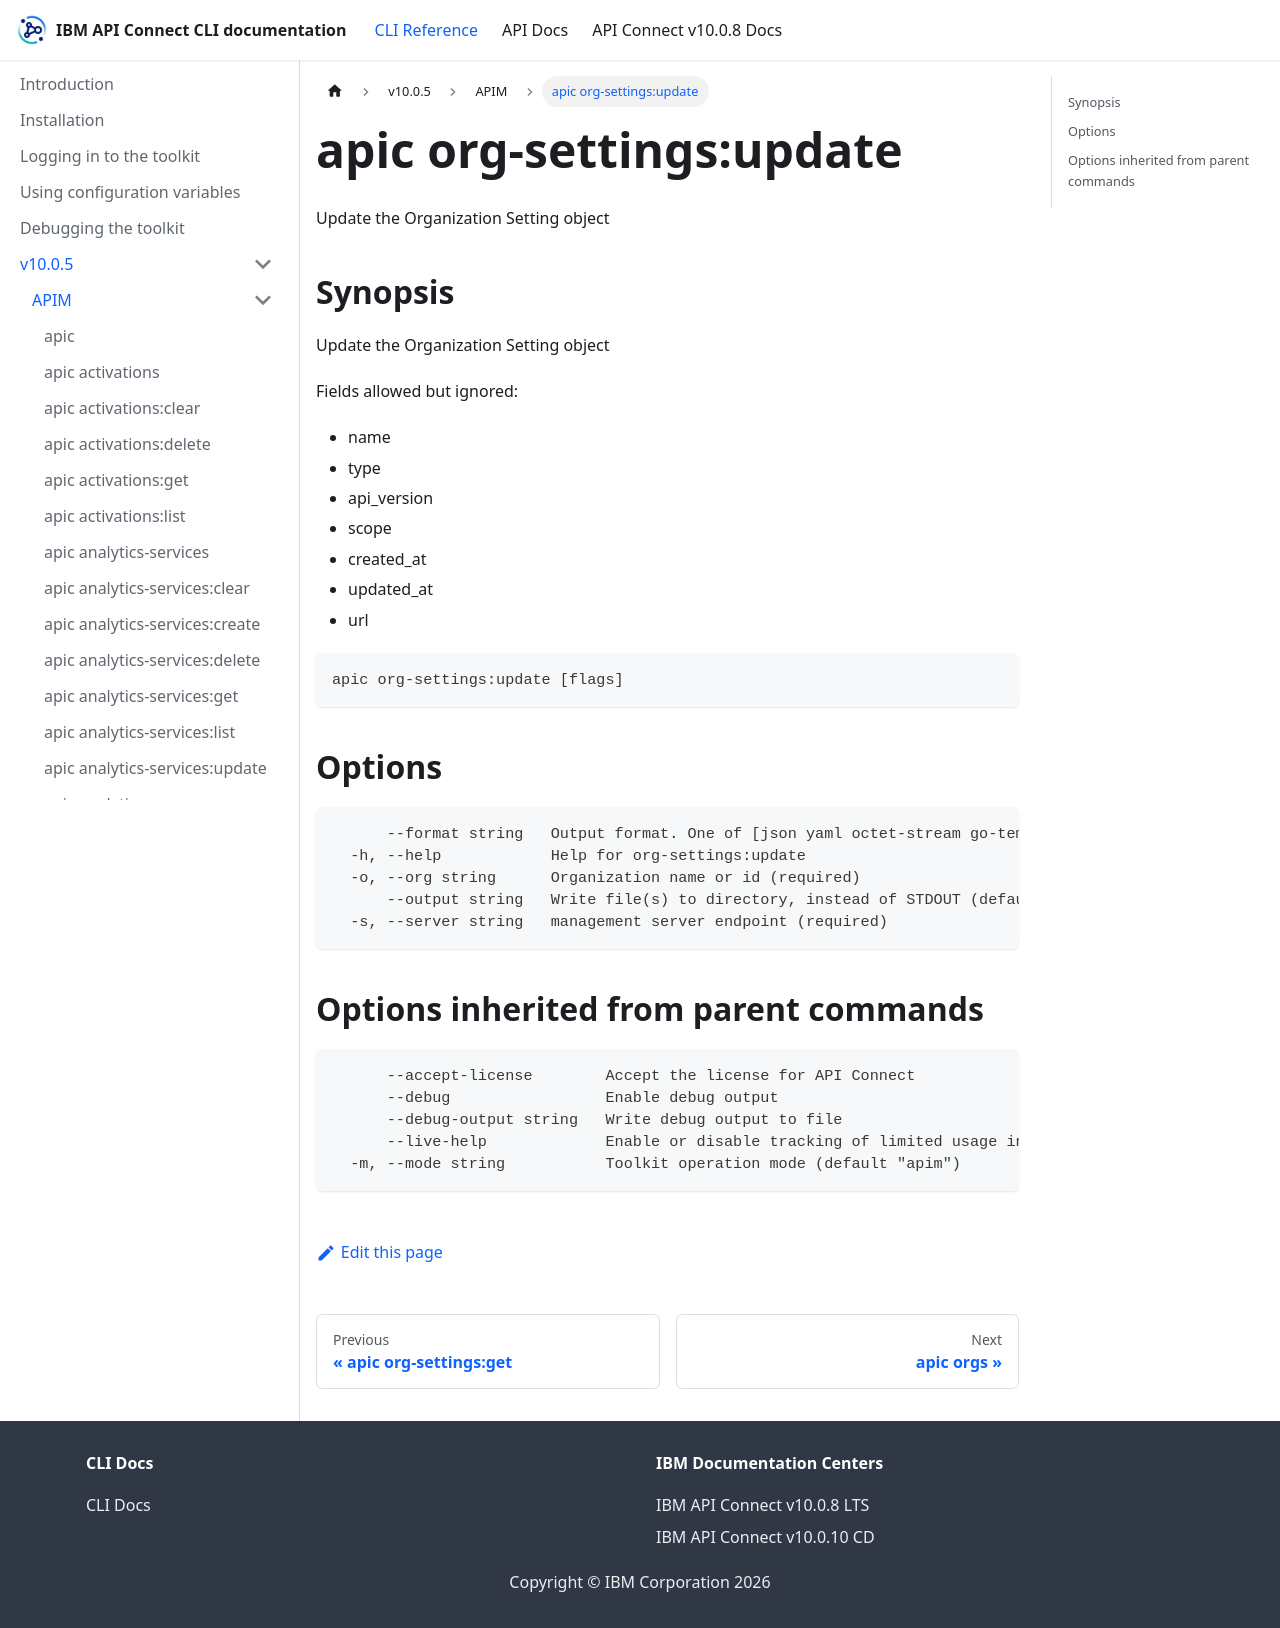

repository: ibm-apiconnect/clidocs · page: docs/v1005/apim/apic_org-settings_update.html · generator: docusaurus

# apic org-settings:update

Update the Organization Setting object

## Synopsis

Update the Organization Setting object
          
          Fields allowed but ignored:
          - name
          - type
          - api_version
          - scope
          - created_at
          - updated_at
          - url

```
apic org-settings:update [flags]
```

## Options

```
      --format string   Output format. One of [json yaml octet-stream go-template=... go-template-file=...], defaults to yaml.
  -h, --help            Help for org-settings:update
  -o, --org string      Organization name or id (required)
      --output string   Write file(s) to directory, instead of STDOUT (default "-")
  -s, --server string   management server endpoint (required)
```

## Options inherited from parent commands

```
      --accept-license        Accept the license for API Connect
      --debug                 Enable debug output
      --debug-output string   Write debug output to file
      --live-help             Enable or disable tracking of limited usage information
  -m, --mode string           Toolkit operation mode (default "apim")
```
